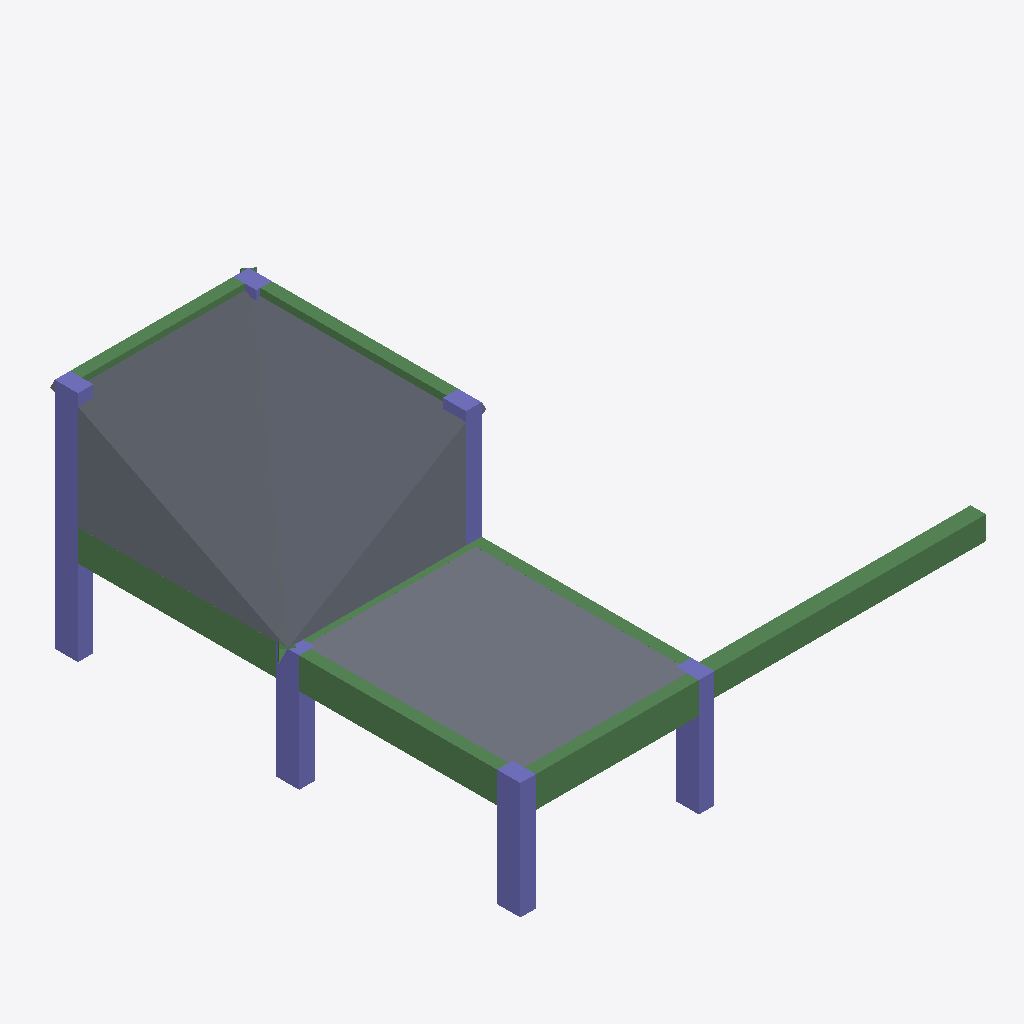
Isometric view of an IFC building model (IFC-SPF (STEP), schema IFC4, length unit millimetre), seen from the south-west, elements coloured by IFC class: 9 beams (green), 7 columns (violet), 5 slabs (grey).
Extent 12.1 m × 12.3 m × 6.0 m (x, y, z). Storeys (3): BASE LEVEL at 0.00 m; LEVEL 2 at 3.00 m; TOP LEVEL at 6.00 m. Elements (25): 11 IfcBeam, 9 IfcColumn, 5 IfcSlab.

HEADER;
FILE_DESCRIPTION((''),'2;1');
FILE_NAME('','2018-06-17T01:09:47',(''),(''),'Xbim File Processor version 4.0.0.0','Xbim version 4.0.0.0','');
FILE_SCHEMA(('IFC4'));
ENDSEC;
DATA;
#1=IFCPROJECT('313p75EZ104gnzyferAm6X',#2,'BimProject',$,$,'longName__BimProject','Modeling',(#137),#8);
#46=IFCSITE('2YkEJttP96Ch52GCokTPNL',#2,'simple Site',$,$,#49,$,$,.ELEMENT.,$,$,$,$,$);
#51=IFCBUILDING('3h3YzTDS59Nu9i9iSYyd35',#2,'simple building',$,$,#52,$,$,.ELEMENT.,$,$,$);
#54=IFCBUILDINGSTOREY('0Swyhw2mv3WgxBhhz1UfJo',#2,'BASE LEVEL',$,$,#55,$,'BASE LEVEL',.ELEMENT.,0.0);
#57=IFCBUILDINGSTOREY('1xCMeAFNL8NAbX5bfieDy7',#2,'LEVEL 2',$,$,#58,$,'LEVEL 2',.ELEMENT.,3000.0);
#61=IFCBUILDINGSTOREY('28pW0_sQTC8ua495Q6wPS4',#2,'TOP LEVEL',$,$,#62,$,'TOP LEVEL',.ELEMENT.,6000.0);
#395=IFCSLAB('0jHysUG$9FzBP2X0vKTOe7',#2,'StandardArcSlab_Thickness_250',$,'Slab Thickness 250',#398,#405,$,.FLOOR.);
#372=IFCSLAB('2Ac2yj0F11Zv2WqesA7u0g',#2,'StandardArcSlab_Thickness_250',$,'Slab Thickness 250',#375,#383,$,.FLOOR.);
#337=IFCSLAB('25oCeBGbv4aAfAkttuzjwZ',#2,'StandardArcSlab_Thickness_250',$,'Slab Thickness 250',#340,#349,$,.FLOOR.);
#359=IFCSLAB('1YksvRIIr6PAWvvZ61tvZO',#2,'StandardArcSlab_Thickness_250',$,'Slab Thickness 250',#362,#369,$,.FLOOR.);
#263=IFCBEAM('1F45M261nEjA8HRCOx7bZo',#2,'StandardStrBeam_Rec_400_600',$,'Rectangular Beam 400 x 600',#266,#274,$,.BEAM.);
#384=IFCSLAB('3ZZOmfOSXExAsgCwUNT1vi',#2,'StandardArcSlab_Thickness_250',$,'Slab Thickness 250',#387,#394,$,.FLOOR.);
#217=IFCBEAM('1al3LHo591GRQWEzVLoDvp',#2,'StandardStrBeam_Rec_300_800',$,'Rectangular Beam 300 x 800',#220,#227,$,.BEAM.);
#170=IFCBEAM('1Qu_G2KLL6XAszhBX0f3g5',#2,'StandardStrBeam_Rec_300_800',$,'Rectangular Beam 300 x 800',#173,#189,$,.BEAM.);
#231=IFCBEAM('0UQsAox_9CZfi4E5ezI1f8',#2,'StandardStrBeam_Rec_300_800',$,'Rectangular Beam 300 x 800',#234,#227,$,.BEAM.);
#283=IFCCOLUMN('3H$boSSr9AUR_mIc2D3yRd',#2,'StandardStrColumn_Rec_400_600',$,'Rectangular Col 400 x 600',#286,#291,$,.COLUMN.);
#297=IFCCOLUMN('2d5woiUez0kOTvgfdhBESb',#2,'StandardStrColumn_Rec_400_600',$,'Rectangular Col 400 x 600',#300,#291,$,.COLUMN.);
#303=IFCCOLUMN('0z8vn8$I5C$RfJ5Kot7LaI',#2,'StandardStrColumn_Rec_400_600',$,'Rectangular Col 400 x 600',#306,#291,$,.COLUMN.);
#313=IFCCOLUMN('2t1wUbwAT9LQGX_C7p5Br7',#2,'StandardStrColumn_Rec_400_600',$,'Rectangular Col 400 x 600',#316,#291,$,.COLUMN.);
#243=IFCBEAM('3kGvmuNbj78Q0cy_gGMGKN',#2,'StandardStrBeam_Rec_300_800',$,'Rectangular Beam 300 x 800',#246,#227,$,.BEAM.);
#309=IFCCOLUMN('1MaLuNi1D9_g2P9fDvdCcT',#2,'StandardStrColumn_Rec_400_600',$,'Rectangular Col 400 x 600',#312,#291,$,.COLUMN.);
#213=IFCBEAM('0TiEbkw5n9bACJKABENIAa',#2,'StandardStrBeam_Rec_300_800',$,'Rectangular Beam 300 x 800',#216,#189,$,.BEAM.);
#235=IFCBEAM('3nIkI4xHP4W8LW_HOr717x',#2,'StandardStrBeam_Rec_300_800',$,'Rectangular Beam 300 x 800',#238,#227,$,.BEAM.);
#321=IFCCOLUMN('08YKXXkFf6HfOX6_v$r3qk',#2,'StandardStrColumn_Rec_400_600',$,'Rectangular Col 400 x 600',#324,#291,$,.COLUMN.);
#201=IFCBEAM('3wmKdPrh56wfRfeBPDd0_U',#2,'StandardStrBeam_Rec_300_800',$,'Rectangular Beam 300 x 800',#204,#189,$,.BEAM.);
#331=IFCCOLUMN('2hxH87svP7YPSi6CPTRfR_',#2,'StandardStrColumn_Rec_400_600',$,'Rectangular Col 400 x 600',#334,#291,$,.COLUMN.);
#249=IFCBEAM('13IsYN8HH5ZP4y6_8NhXy$',#2,'StandardStrBeam_Rec_300_800',$,'Rectangular Beam 300 x 800',#252,#259,$,.BEAM.);
ENDSEC;